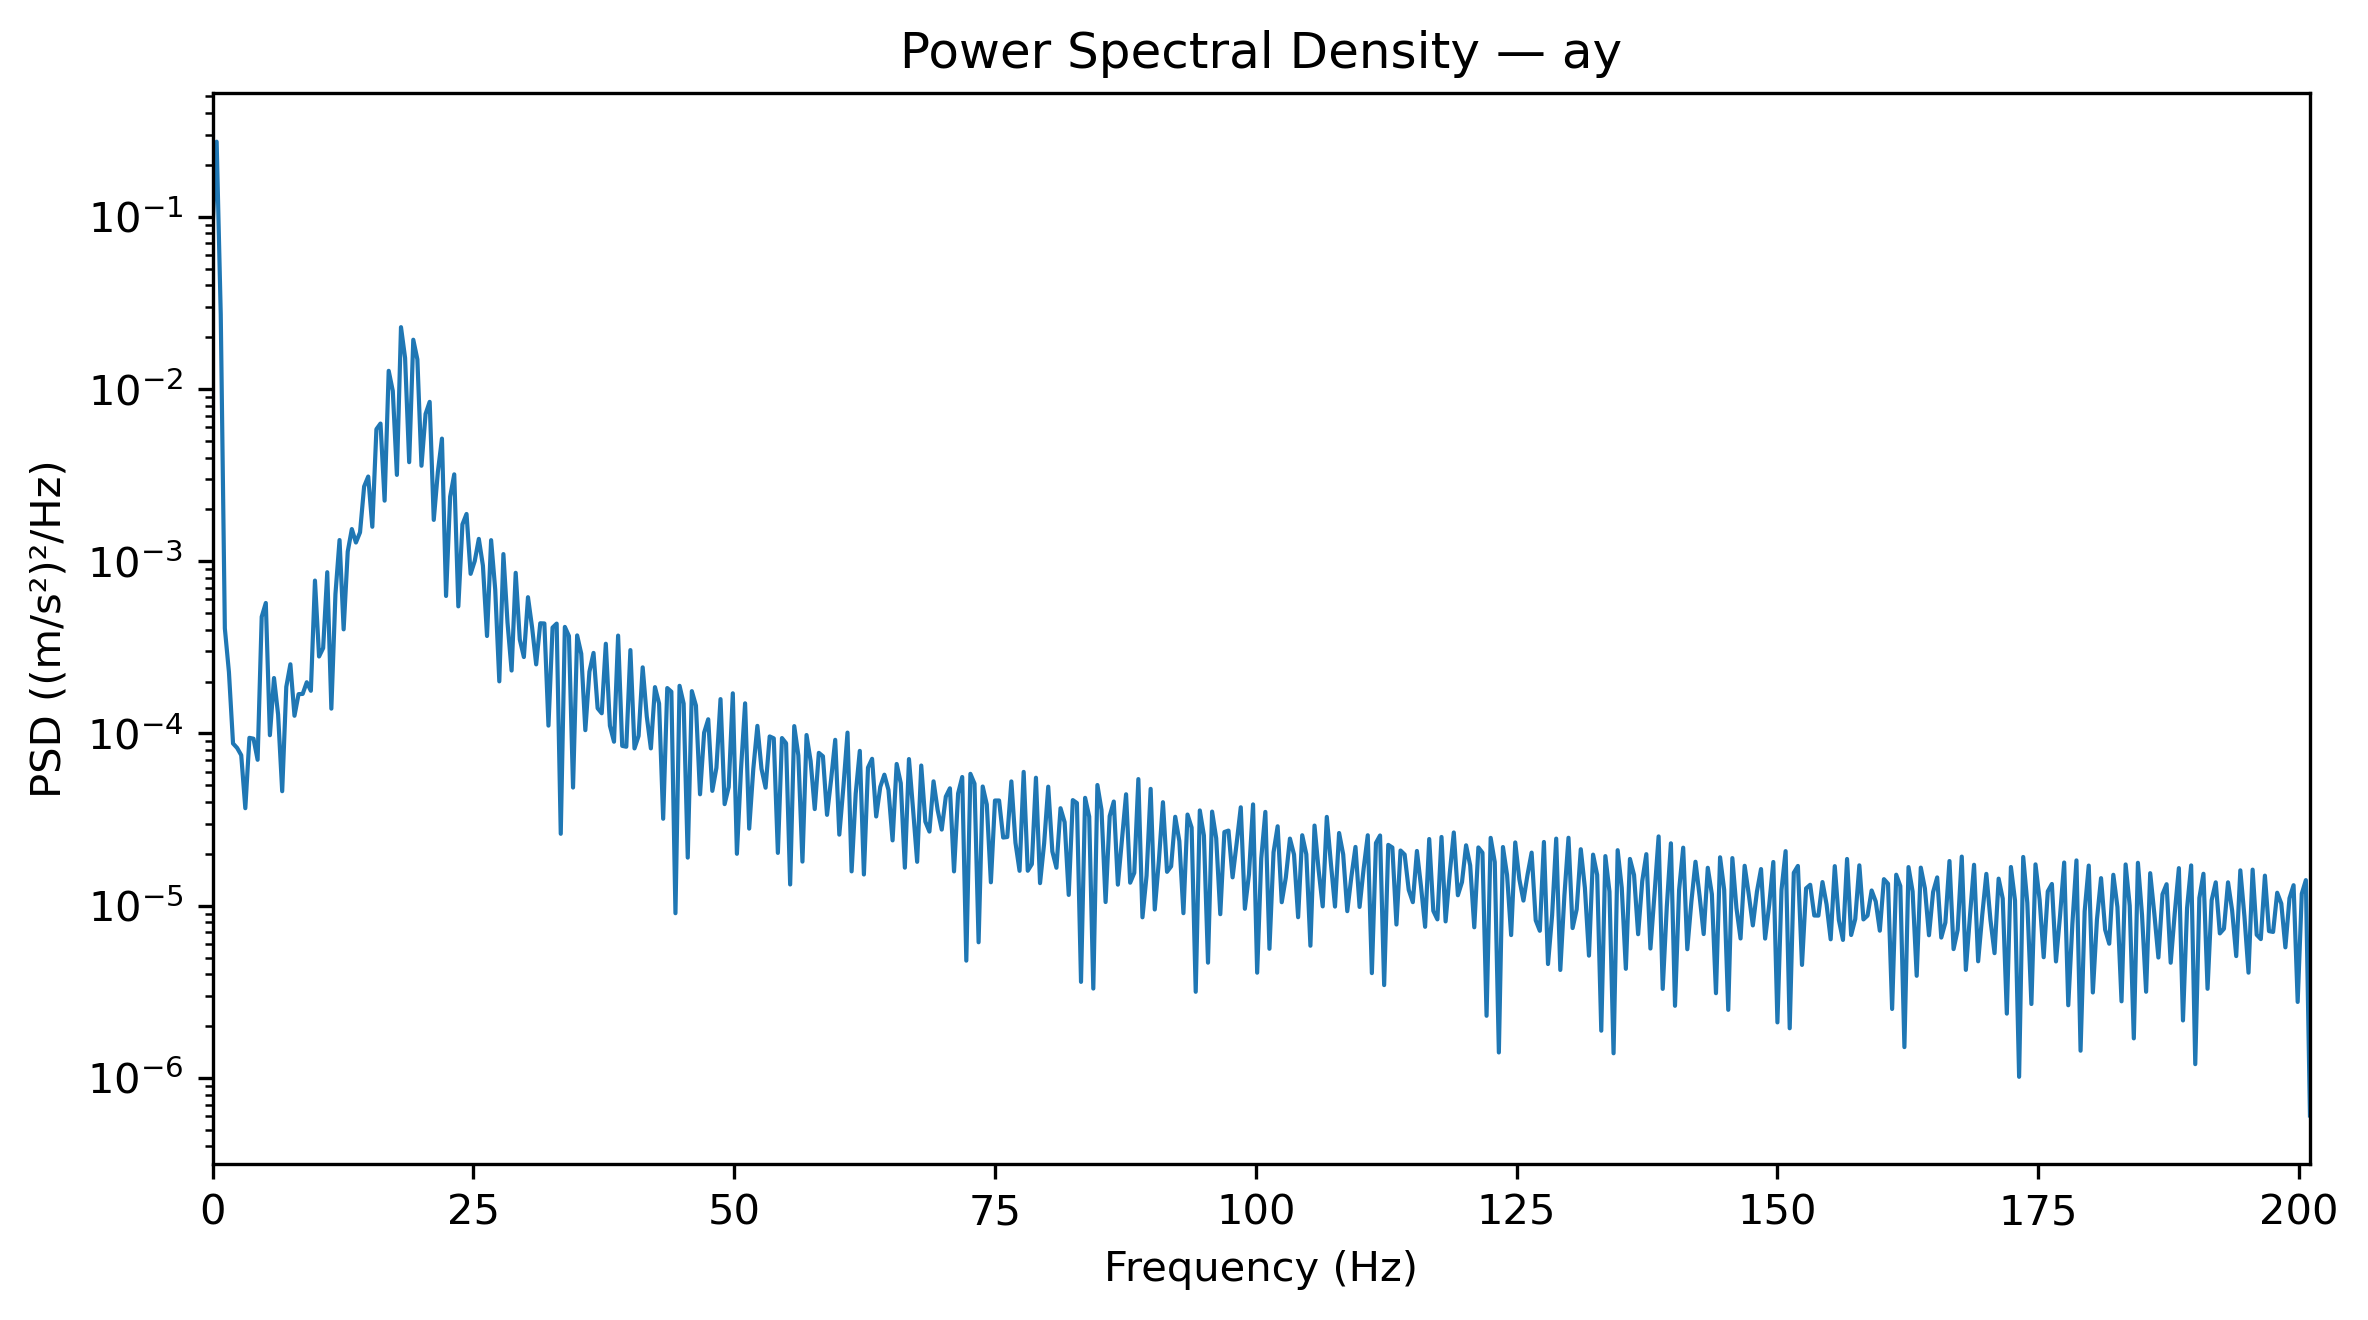

The table this chart was drawn from, first rows:
Frequency_Hz, PSD_(m_s2)^2_per_Hz
0.0, 0.08613
0.3927, 0.2728
0.7854, 0.02714
1.178, 0.0004076
1.571, 0.000227
1.963, 8.747962532997001e-05
2.356, 8.240596343874313e-05
2.749, 7.482451132476291e-05
3.141, 3.6820795356941064e-05
3.534, 9.433242402329107e-05
3.927, 9.32484629999102e-05
4.319, 7.034173389194736e-05
4.712, 0.000476
5.105, 0.0005723
5.497, 9.772407696675745e-05
5.89, 0.0002098
6.283, 0.000129
6.675, 4.6219237919308806e-05
7.068, 0.0001865
7.461, 0.0002522
7.854, 0.0001267
8.246, 0.0001692
8.639, 0.0001697
9.032, 0.0001983
9.424, 0.0001769
9.817, 0.0007721
10.21, 0.0002798
10.6, 0.0003134
10.99, 0.0008635
11.39, 0.0001394
11.78, 0.0006452
12.17, 0.001328
12.57, 0.0004023
12.96, 0.001137
13.35, 0.001538
13.74, 0.001284
14.14, 0.001471
14.53, 0.002715
14.92, 0.003103
15.31, 0.001585
15.71, 0.005841
16.1, 0.006301
16.49, 0.002248
16.89, 0.01275
17.28, 0.009745
17.67, 0.003172
18.06, 0.02286
18.46, 0.01515
18.85, 0.00376
19.24, 0.01932
19.63, 0.01486
20.03, 0.003584
20.42, 0.007162
20.81, 0.008419
21.2, 0.001738
21.6, 0.003297
21.99, 0.005152
22.38, 0.0006286
22.78, 0.002369
23.17, 0.003195
... 453 more rows
